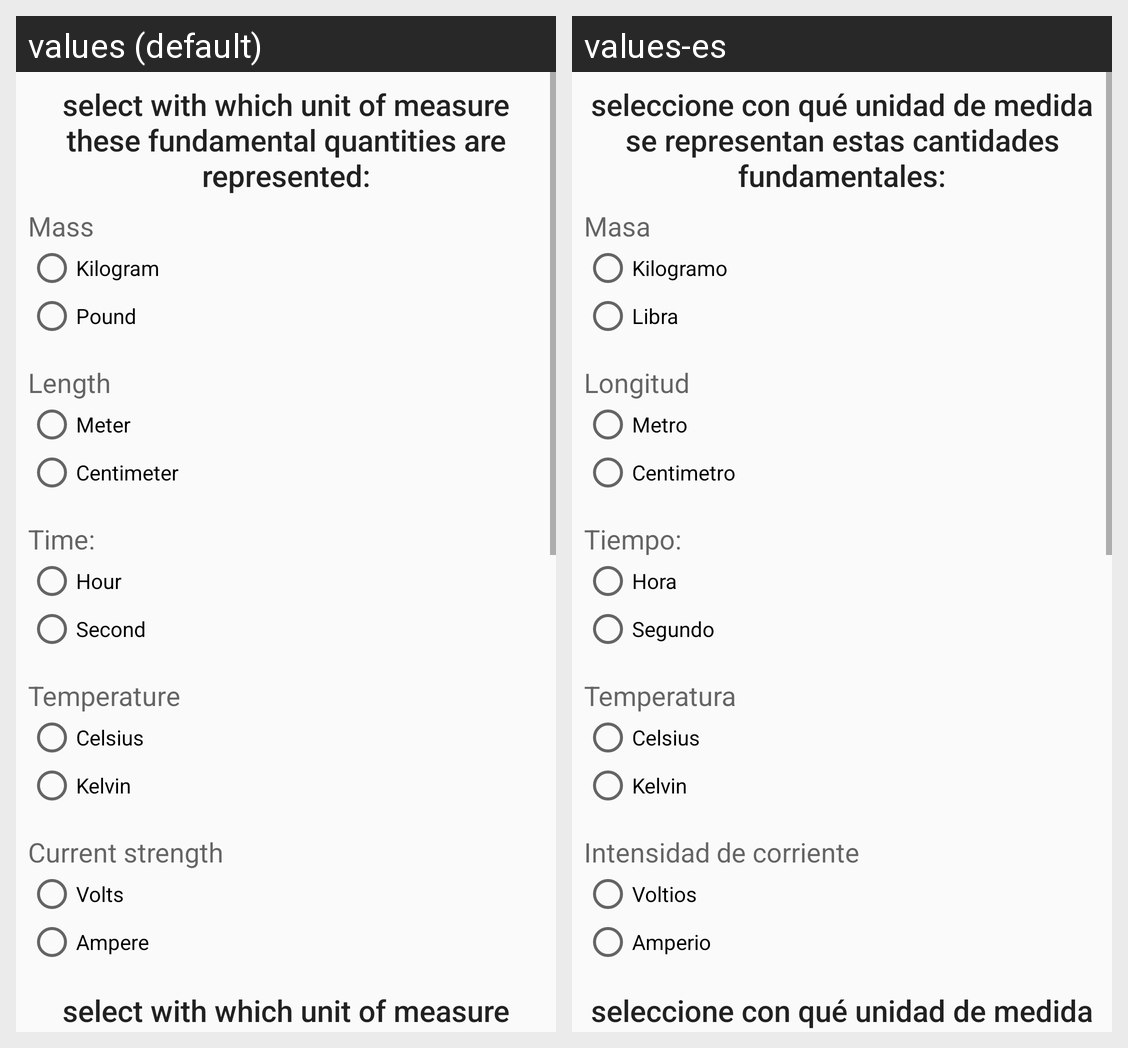

Locale-by-locale string values for the Android screen shown in this grid:
Android screen res/layout/activity_exam_practico_magnitudes.xml rendered under 2 locales, left to right: values (default), values-es. Device: Nexus 5 (rendered at 1080×1920; each locale shown at half size, 540×960, under a caption strip naming it); theme AppTheme.
Strings drawn on this screen, with the default value and each locale's value (text and hints the layout hard-codes, and strings that could not be matched under every locale, appear in the picture but are not listed):

title_magnitudes_instruccion
  values: select with which unit of measure these fundamental quantities are represented:
  values-es: seleccione con qué unidad de medida se representan estas cantidades fundamentales:

mass
  values: Mass
  values-es: Masa

kilogram
  values: Kilogram
  values-es: Kilogramo

libra
  values: Pound
  values-es: Libra

length
  values: Length
  values-es: Longitud

metro
  values: Meter
  values-es: Metro

centimetro
  values: Centimeter
  values-es: Centimetro

tiempo
  values: Time:
  values-es: Tiempo:

hour
  values: Hour
  values-es: Hora

second
  values: Second
  values-es: Segundo

Temperatura
  values: Temperature
  values-es: Temperatura

grados
  values: Celsius
  values-es: Celsius

kelvin
  values: Kelvin
  values-es: Kelvin

corriente_electrica
  values: Current strength
  values-es: Intensidad de corriente

voltios
  values: Volts
  values-es: Voltios

ampere
  values: Ampere
  values-es: Amperio

title_dos_examen_magnitudes
  values: select with which unit of measure these derived quantities are represented:
  values-es: seleccione con qué unidad de medida se representan estas cantidades derivadas:
